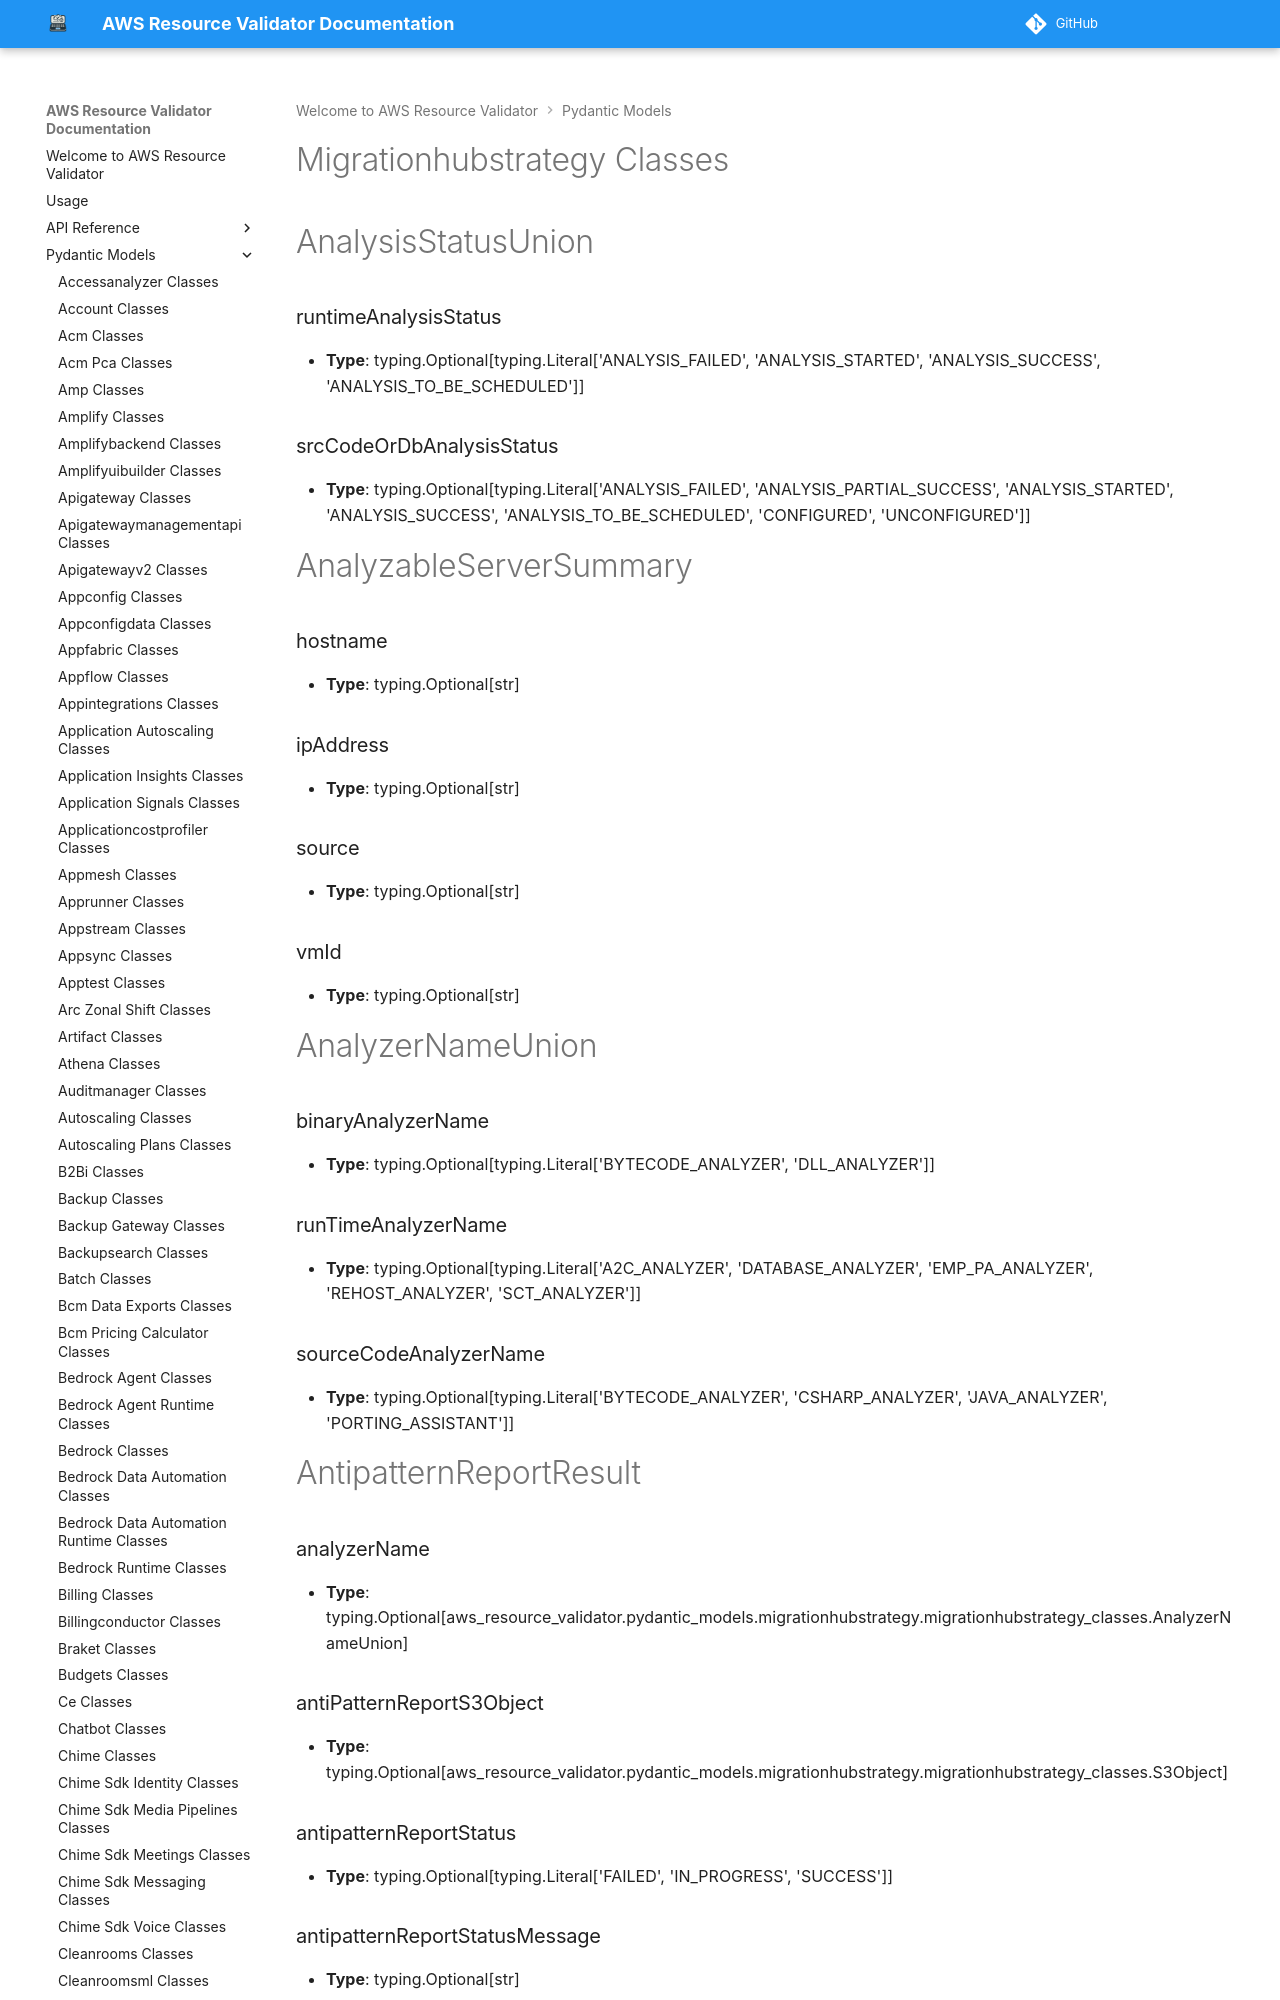

repository: CoreOxide/aws_resource_validator · page: pydantic_models/migrationhubstrategy_classes/index.html · generator: mkdocs

# Migrationhubstrategy Classes

# AnalysisStatusUnion

### runtimeAnalysisStatus
- **Type**: typing.Optional[typing.Literal['ANALYSIS_FAILED', 'ANALYSIS_STARTED', 'ANALYSIS_SUCCESS', 'ANALYSIS_TO_BE_SCHEDULED']]

### srcCodeOrDbAnalysisStatus
- **Type**: typing.Optional[typing.Literal['ANALYSIS_FAILED', 'ANALYSIS_PARTIAL_SUCCESS', 'ANALYSIS_STARTED', 'ANALYSIS_SUCCESS', 'ANALYSIS_TO_BE_SCHEDULED', 'CONFIGURED', 'UNCONFIGURED']]


# AnalyzableServerSummary

### hostname
- **Type**: typing.Optional[str]

### ipAddress
- **Type**: typing.Optional[str]

### source
- **Type**: typing.Optional[str]

### vmId
- **Type**: typing.Optional[str]


# AnalyzerNameUnion

### binaryAnalyzerName
- **Type**: typing.Optional[typing.Literal['BYTECODE_ANALYZER', 'DLL_ANALYZER']]

### runTimeAnalyzerName
- **Type**: typing.Optional[typing.Literal['A2C_ANALYZER', 'DATABASE_ANALYZER', 'EMP_PA_ANALYZER', 'REHOST_ANALYZER', 'SCT_ANALYZER']]

### sourceCodeAnalyzerName
- **Type**: typing.Optional[typing.Literal['BYTECODE_ANALYZER', 'CSHARP_ANALYZER', 'JAVA_ANALYZER', 'PORTING_ASSISTANT']]


# AntipatternReportResult

### analyzerName
- **Type**: typing.Optional[aws_resource_validator.pydantic_models.migrationhubstrategy.migrationhubstrategy_classes.AnalyzerNameUnion]

### antiPatternReportS3Object
- **Type**: typing.Optional[aws_resource_validator.pydantic_models.migrationhubstrategy.migrationhubstrategy_classes.S3Object]

### antipatternReportStatus
- **Type**: typing.Optional[typing.Literal['FAILED', 'IN_PROGRESS', 'SUCCESS']]

### antipatternReportStatusMessage
- **Type**: typing.Optional[str]


# AntipatternSeveritySummary
